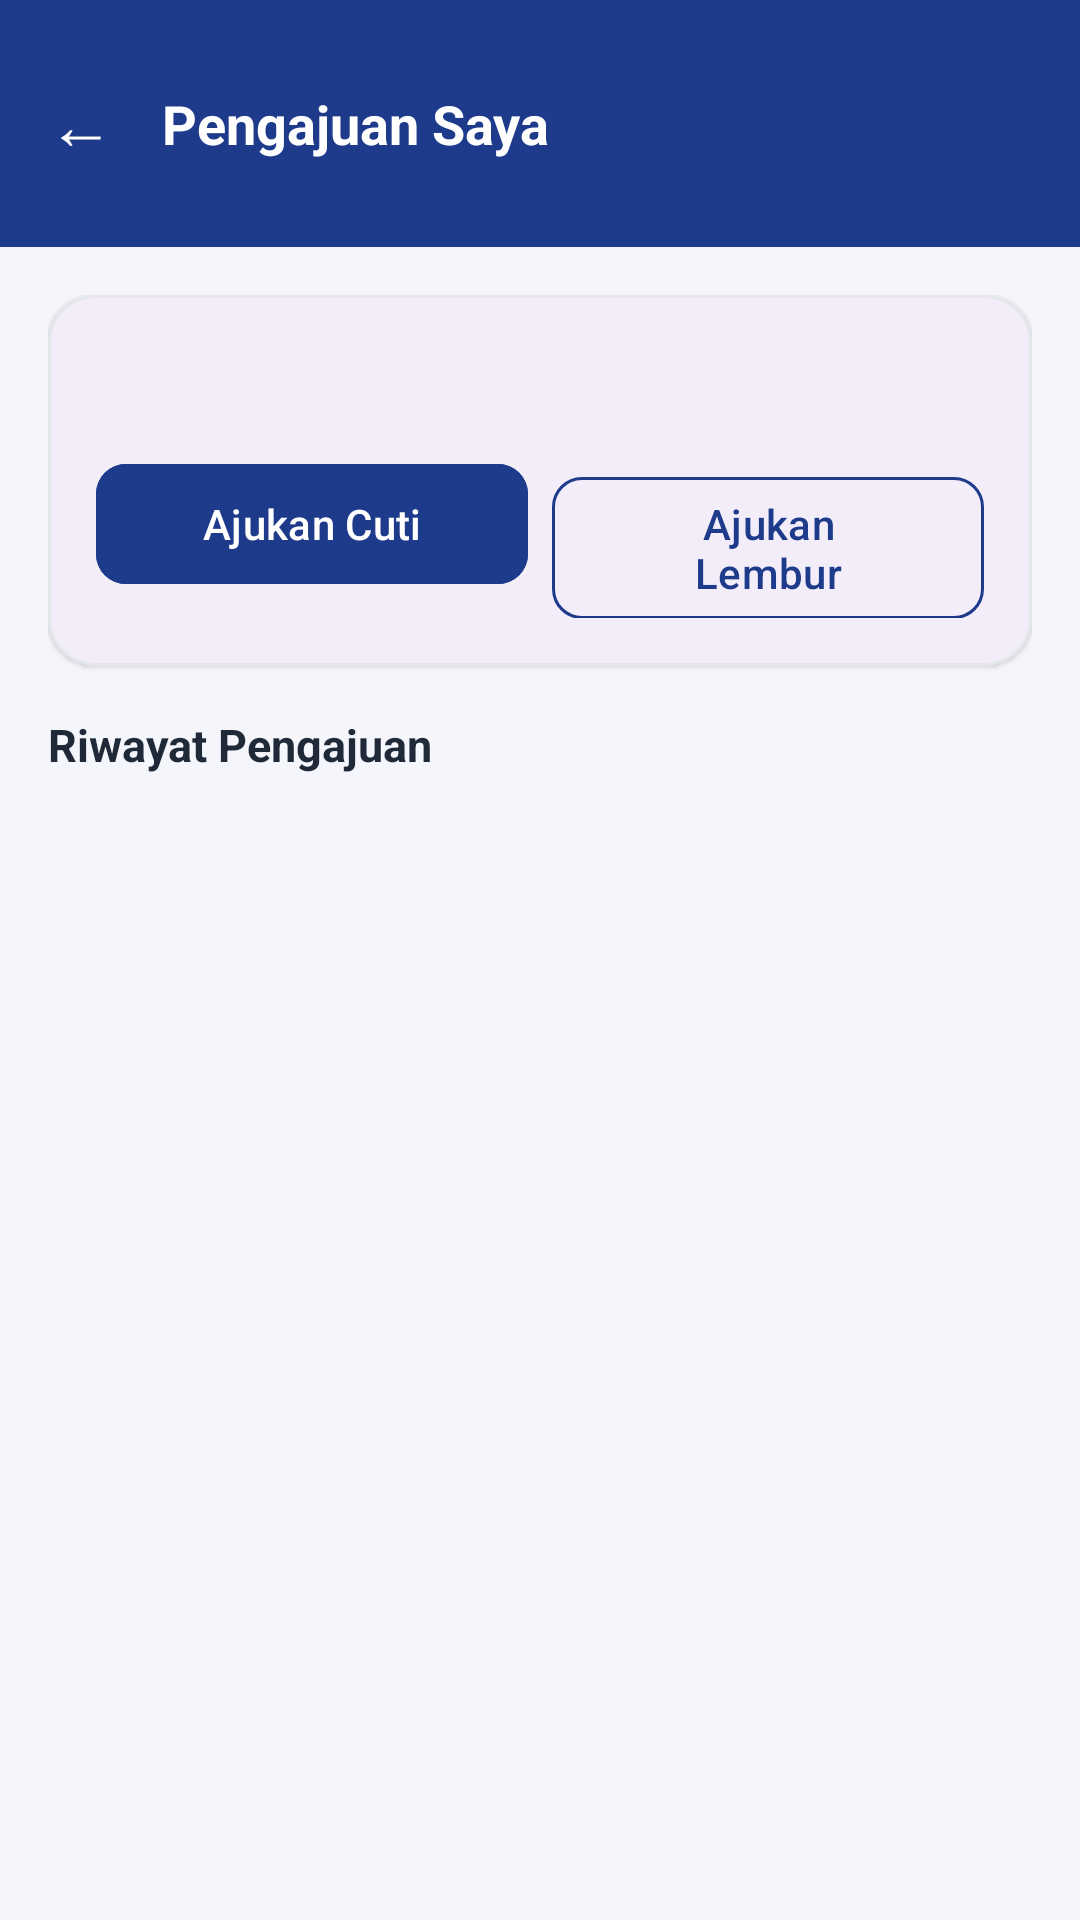

Reconstruct the res/layout file that produces this screen, plus the resources it refers to.
<!-- AndroidManifest.xml: application theme Theme.PT_Inti_App -->
<!-- res/layout/activity_surat_list.xml -->
<?xml version="1.0" encoding="utf-8"?>
<LinearLayout xmlns:android="http://schemas.android.com/apk/res/android"
    xmlns:app="http://schemas.android.com/apk/res-auto"
    android:orientation="vertical"
    android:background="@color/background"
    android:layout_width="match_parent"
    android:layout_height="match_parent">

    <LinearLayout
        android:id="@+id/header"
        android:orientation="horizontal"
        android:gravity="center_vertical"
        android:background="@color/primary"
        android:paddingStart="4dp"
        android:paddingEnd="20dp"
        android:paddingVertical="14dp"
        android:layout_width="match_parent"
        android:layout_height="wrap_content">

        <TextView
            android:id="@+id/btnBack"
            android:text="←"
            android:textColor="@android:color/white"
            android:textSize="22sp"
            android:padding="12dp"
            android:clickable="true"
            android:focusable="true"
            android:background="?attr/selectableItemBackgroundBorderless"
            android:layout_width="wrap_content"
            android:layout_height="wrap_content" />

        <TextView
            android:text="Pengajuan Saya"
            android:textColor="@android:color/white"
            android:textSize="18sp"
            android:textStyle="bold"
            android:layout_marginStart="4dp"
            android:layout_width="wrap_content"
            android:layout_height="wrap_content" />
    </LinearLayout>

    <LinearLayout
        android:orientation="vertical"
        android:padding="@dimen/spacing_md"
        android:layout_width="match_parent"
        android:layout_height="0dp"
        android:layout_weight="1">

        <com.google.android.material.card.MaterialCardView
            app:cardCornerRadius="@dimen/corner_radius"
            app:cardElevation="@dimen/card_elevation"
            app:strokeWidth="@dimen/card_stroke_width"
            app:strokeColor="@color/stroke_light"
            android:layout_marginBottom="@dimen/spacing_md"
            android:layout_width="match_parent"
            android:layout_height="wrap_content">

            <LinearLayout
                android:orientation="vertical"
                android:padding="@dimen/spacing_md"
                android:layout_width="match_parent"
                android:layout_height="wrap_content">

                <TextView
                    android:id="@+id/tvSisaJatah"
                    android:textStyle="bold"
                    android:textSize="15sp"
                    android:textColor="@color/primary"
                    android:layout_width="wrap_content"
                    android:layout_height="wrap_content" />

                <LinearLayout
                    android:orientation="horizontal"
                    android:layout_marginTop="@dimen/spacing_md"
                    android:layout_width="match_parent"
                    android:layout_height="wrap_content">

                    <com.google.android.material.button.MaterialButton
                        android:id="@+id/btnAjukanCuti"
                        android:text="Ajukan Cuti"
                        android:textAllCaps="false"
                        android:backgroundTint="@color/primary"
                        app:cornerRadius="@dimen/corner_radius_sm"
                        android:layout_marginEnd="@dimen/spacing_sm"
                        android:layout_width="0dp"
                        android:layout_weight="1"
                        android:layout_height="wrap_content" />

                    <com.google.android.material.button.MaterialButton
                        android:id="@+id/btnAjukanLembur"
                        android:text="Ajukan Lembur"
                        android:textAllCaps="false"
                        android:textColor="@color/primary"
                        app:strokeColor="@color/primary"
                        style="@style/Widget.Material3.Button.OutlinedButton"
                        app:cornerRadius="@dimen/corner_radius_sm"
                        android:layout_width="0dp"
                        android:layout_weight="1"
                        android:layout_height="wrap_content" />
                </LinearLayout>
            </LinearLayout>
        </com.google.android.material.card.MaterialCardView>

        <TextView
            android:text="Riwayat Pengajuan"
            android:textStyle="bold"
            android:textColor="@color/text_primary"
            android:textSize="15sp"
            android:layout_marginBottom="@dimen/spacing_sm"
            android:layout_width="wrap_content"
            android:layout_height="wrap_content" />

        <androidx.recyclerview.widget.RecyclerView
            android:id="@+id/rvSurat"
            android:clipToPadding="false"
            android:paddingBottom="@dimen/spacing_md"
            android:layout_width="match_parent"
            android:layout_height="0dp"
            android:layout_weight="1" />
    </LinearLayout>
</LinearLayout>
<!-- resources referenced by this layout -->
<resources>
  <color name="background">#F4F6FB</color>
  <color name="primary">#1E3A8A</color>
  <color name="stroke_light">#E5E7EB</color>
  <color name="text_primary">#1F2937</color>
  <dimen name="card_elevation">1dp</dimen>
  <dimen name="card_stroke_width">1dp</dimen>
  <dimen name="corner_radius">16dp</dimen>
  <dimen name="corner_radius_sm">10dp</dimen>
  <dimen name="spacing_md">16dp</dimen>
  <dimen name="spacing_sm">8dp</dimen>
  <style name="Theme.PT_Inti_App" parent="Theme.Material3.DayNight.NoActionBar">
          <item name="colorPrimary">@color/primary</item>
          <item name="colorPrimaryDark">@color/primary_dark</item>
          <item name="colorOnPrimary">@android:color/white</item>
          <item name="colorSecondary">@color/accent</item>
          <item name="android:statusBarColor">@color/primary_dark</item>
          <item name="android:windowLightStatusBar" tools:targetApi="m">false</item>
          <item name="android:windowBackground">@color/background</item>
      </style>
  <color name="primary_dark">#152B66</color>
  <color name="accent">#F59E0B</color>
</resources>
